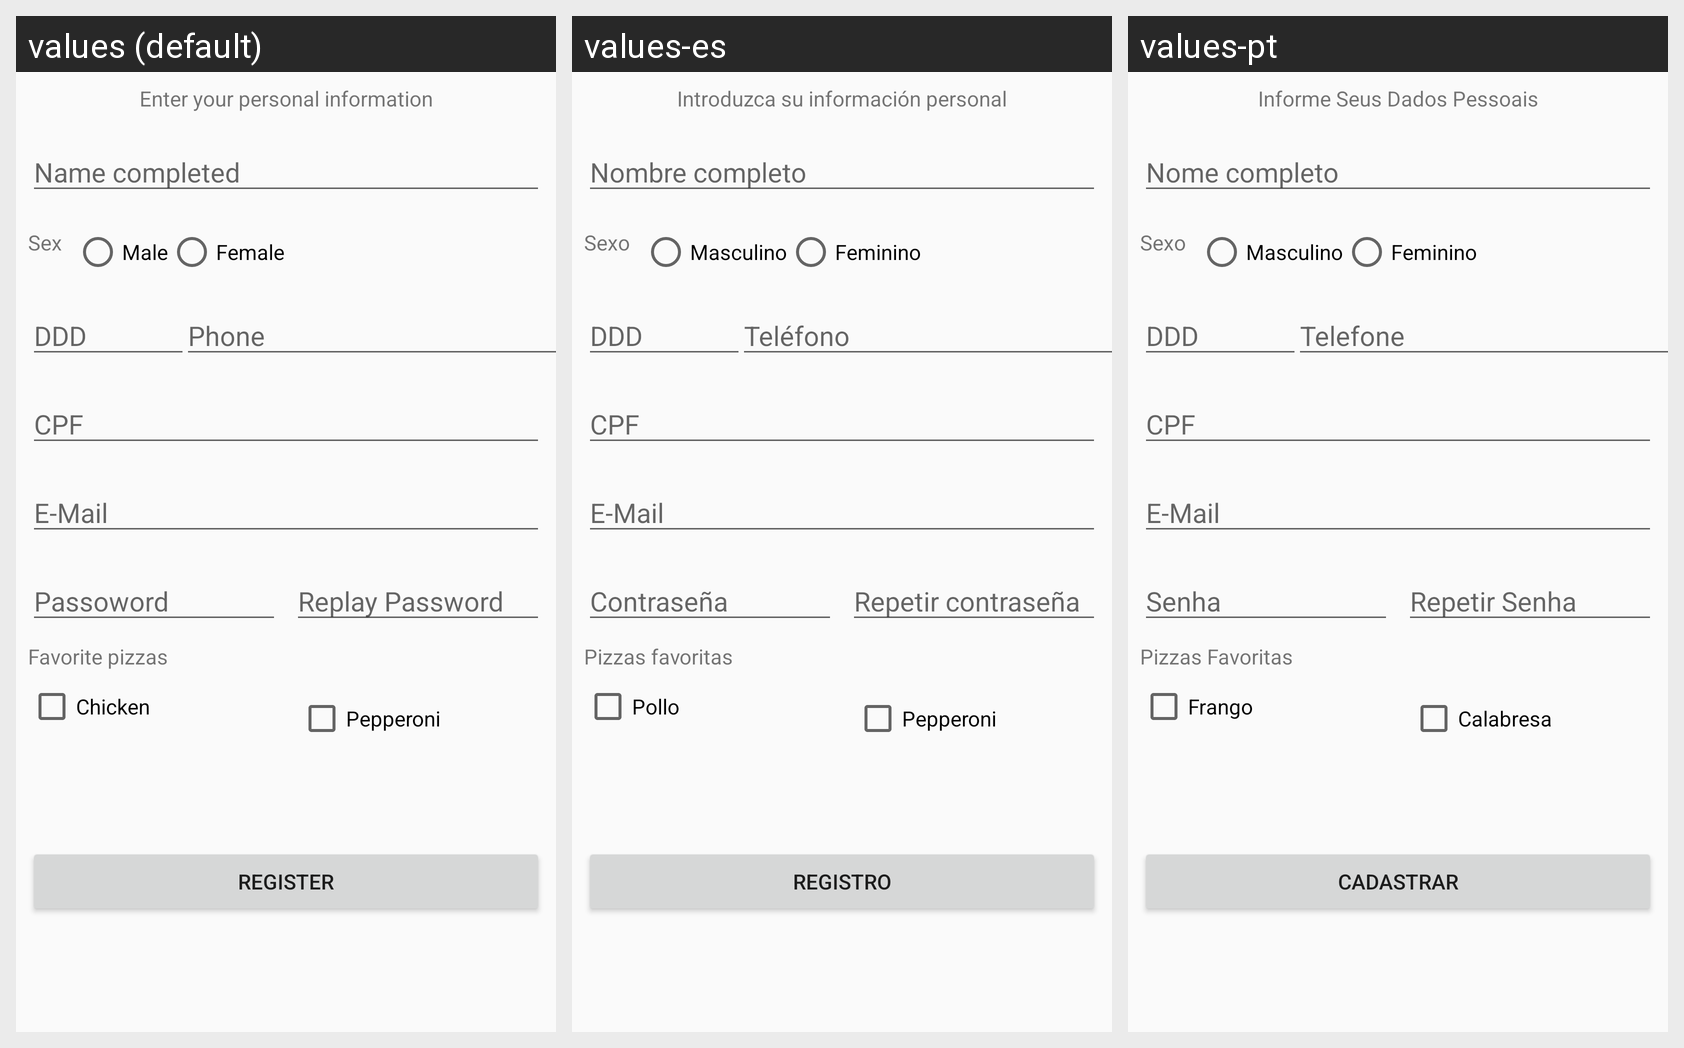

Locale-by-locale string values for the Android screen shown in this grid:
Android screen res/layout/activity_main.xml rendered under 3 locales, left to right: values (default), values-es, values-pt. Device: Nexus 5 (rendered at 1080×1920; each locale shown at half size, 540×960, under a caption strip naming it); theme AppTheme.
Strings drawn on this screen, with the default value and each locale's value (text and hints the layout hard-codes, and strings that could not be matched under every locale, appear in the picture but are not listed):

ma_tv_dados
  values: Enter your personal information
  values-es: Introduzca su información personal
  values-pt: Informe Seus Dados Pessoais

ma_tv_sexo
  values: Sex
  values-es: Sexo
  values-pt: Sexo

ma_rd_masculino
  values: Male
  values-es: Masculino
  values-pt: Masculino

ma_rd_female
  values: Female
  values-es: Feminino
  values-pt: Feminino

ma_tv_pizzas
  values: Favorite pizzas
  values-es: Pizzas favoritas
  values-pt: Pizzas Favoritas

ma_ch_frango
  values: Chicken
  values-es: Pollo
  values-pt: Frango

ma_ch_calabresa
  values: Pepperoni
  values-es: Pepperoni
  values-pt: Calabresa

ma_bt_cadastrar
  values: Register
  values-es: Registro
  values-pt: Cadastrar
